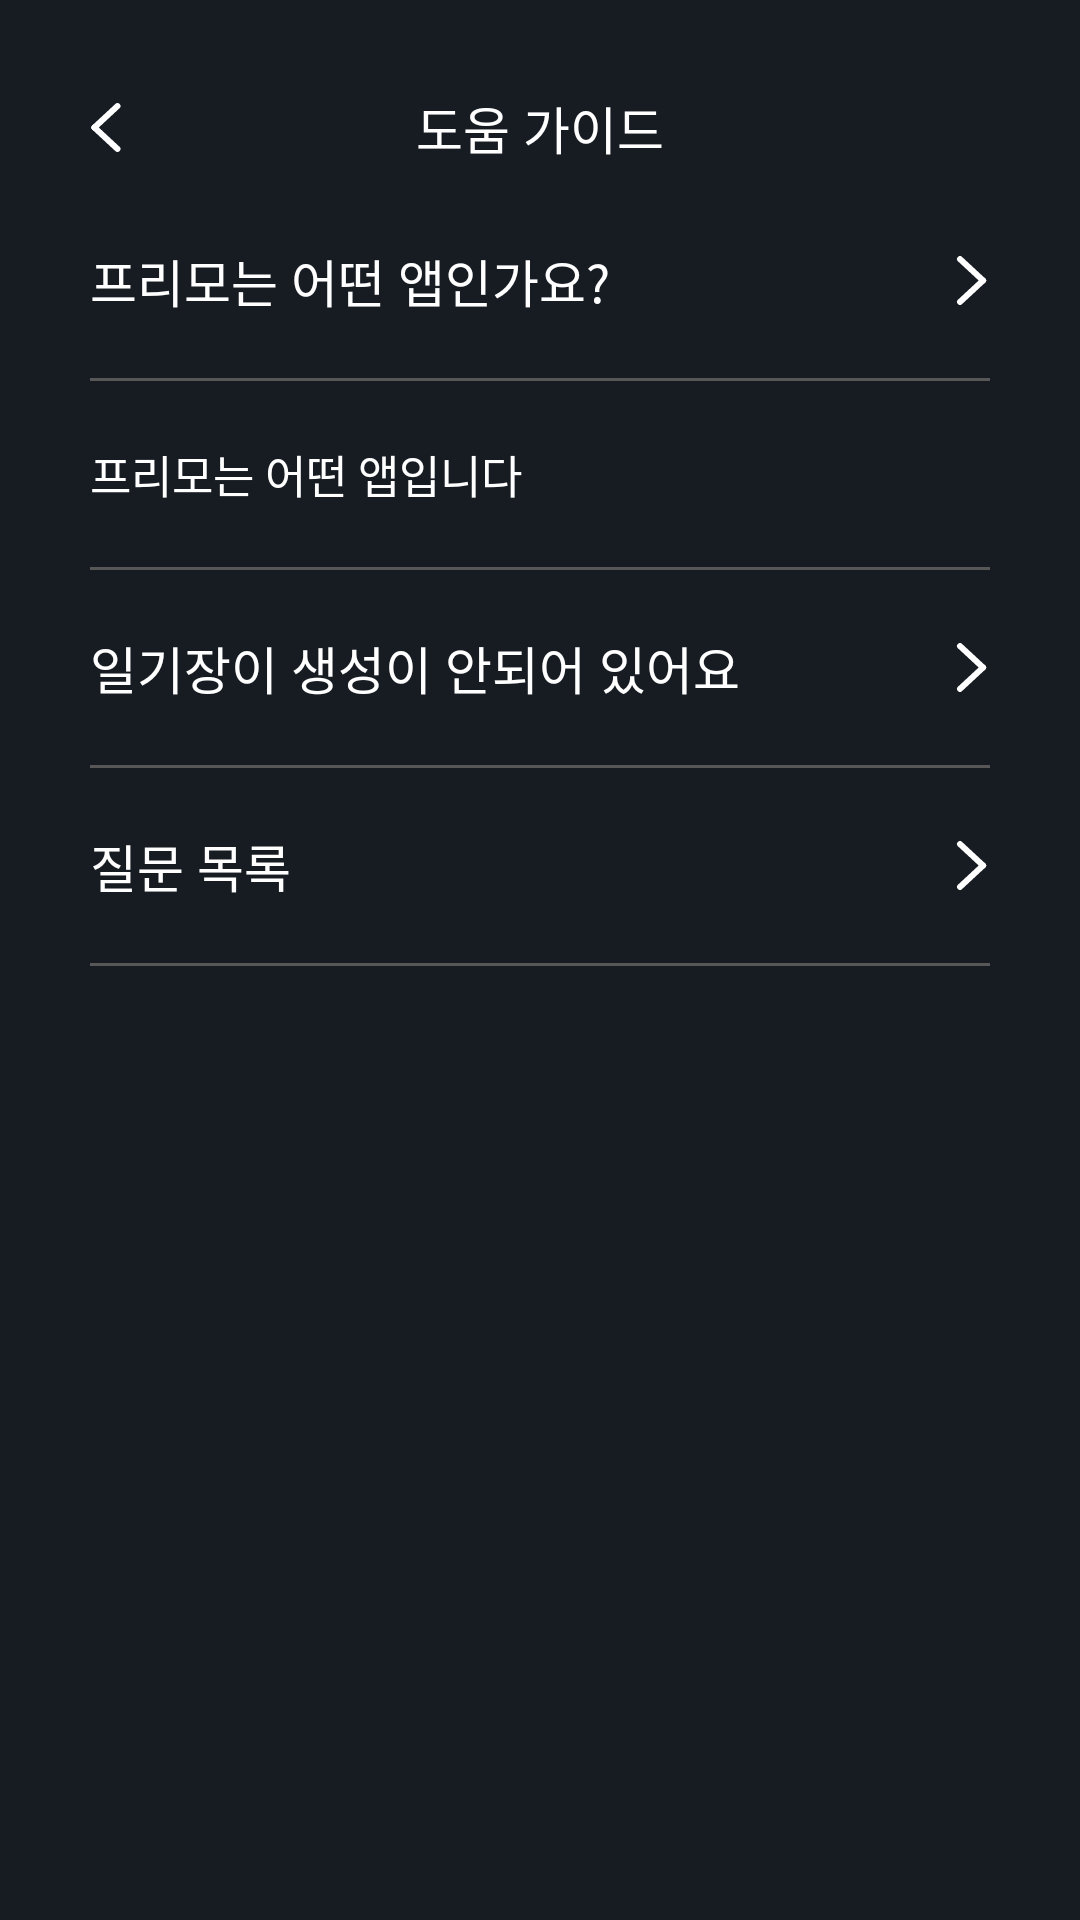

Here is an Android app screen rendered from its layout file. Give the layout XML and the strings, colors and styles it references.
<!-- AndroidManifest.xml: application theme CustomTheme -->
<!-- res/layout/fragment_help.xml -->
<?xml version="1.0" encoding="utf-8"?>
<androidx.constraintlayout.widget.ConstraintLayout xmlns:android="http://schemas.android.com/apk/res/android"
    xmlns:app="http://schemas.android.com/apk/res-auto"
    xmlns:tools="http://schemas.android.com/tools"
    android:layout_width="match_parent"
    android:layout_height="match_parent">

    <ImageView
        android:id="@+id/button_back"
        android:layout_width="wrap_content"
        android:layout_height="wrap_content"
        android:layout_marginStart="30dp"
        android:adjustViewBounds="true"
        app:layout_constraintBottom_toBottomOf="@id/textview_text_help"
        app:layout_constraintStart_toStartOf="parent"
        app:layout_constraintTop_toTopOf="@id/textview_text_help"
        app:srcCompat="@drawable/ic_back" />

    <TextView
        android:id="@+id/textview_text_help"
        android:layout_width="wrap_content"
        android:layout_height="wrap_content"
        android:layout_marginTop="30dp"
        android:text="도움 가이드"
        android:textColor="@color/white"
        android:textSize="17dp"
        app:layout_constraintEnd_toEndOf="parent"
        app:layout_constraintStart_toStartOf="parent"
        app:layout_constraintTop_toTopOf="parent"
        tools:ignore="HardcodedText" />

    <TextView
        android:id="@+id/textview_text_question1"
        android:layout_width="0dp"
        android:layout_height="wrap_content"
        android:layout_marginHorizontal="30dp"
        android:layout_marginTop="30dp"
        android:text="프리모는 어떤 앱인가요?"
        android:textColor="@color/white"
        android:textSize="17dp"
        app:layout_constraintStart_toStartOf="parent"
        app:layout_constraintTop_toBottomOf="@id/button_back"
        tools:ignore="HardcodedText" />

    <ImageView
        android:layout_width="wrap_content"
        android:layout_height="wrap_content"
        android:layout_marginEnd="30dp"
        android:background="@drawable/ic_detail"
        app:layout_constraintBottom_toBottomOf="@id/textview_text_question1"
        app:layout_constraintEnd_toEndOf="parent"
        app:layout_constraintTop_toTopOf="@id/textview_text_question1" />

    <View
        android:id="@+id/boundary1"
        android:layout_width="match_parent"
        android:layout_height="1dp"
        android:layout_marginHorizontal="30dp"
        android:layout_marginTop="20dp"
        android:background="@color/gray6"
        app:layout_constraintEnd_toEndOf="parent"
        app:layout_constraintStart_toStartOf="parent"
        app:layout_constraintTop_toBottomOf="@id/textview_text_question1" />

    <LinearLayout
        android:id="@+id/textview_text_answer1"
        android:layout_width="match_parent"
        android:layout_height="wrap_content"
        android:layout_marginHorizontal="30dp"
        android:layout_marginTop="20dp"
        android:orientation="vertical"
        android:visibility="visible"
        app:layout_constraintTop_toBottomOf="@id/boundary1">

        <TextView
            android:layout_width="wrap_content"
            android:layout_height="wrap_content"
            android:text="프리모는 어떤 앱입니다"
            android:textColor="@color/white"
            android:textSize="15dp"
            tools:ignore="HardcodedText" />

        <View
            android:layout_width="match_parent"
            android:layout_height="1dp"
            android:layout_marginTop="20dp"
            android:background="@color/gray6" />

    </LinearLayout>

    <TextView
        android:id="@+id/textview_text_question2"
        android:layout_width="0dp"
        android:layout_height="wrap_content"
        android:layout_marginHorizontal="30dp"
        android:layout_marginTop="20dp"
        android:text="일기장이 생성이 안되어 있어요"
        android:textColor="@color/white"
        android:textSize="17dp"
        app:layout_constraintStart_toStartOf="parent"
        app:layout_constraintTop_toBottomOf="@id/textview_text_answer1"
        tools:ignore="HardcodedText" />

    <ImageView
        android:layout_width="wrap_content"
        android:layout_height="wrap_content"
        android:layout_marginEnd="30dp"
        android:background="@drawable/ic_detail"
        app:layout_constraintBottom_toBottomOf="@id/textview_text_question2"
        app:layout_constraintEnd_toEndOf="parent"
        app:layout_constraintTop_toTopOf="@id/textview_text_question2" />

    <View
        android:id="@+id/boundary2"
        android:layout_width="match_parent"
        android:layout_height="1dp"
        android:layout_marginHorizontal="30dp"
        android:layout_marginTop="20dp"
        android:background="@color/gray6"
        app:layout_constraintEnd_toEndOf="parent"
        app:layout_constraintStart_toStartOf="parent"
        app:layout_constraintTop_toBottomOf="@id/textview_text_question2" />

    <LinearLayout
        android:id="@+id/textview_text_answer2"
        android:layout_width="match_parent"
        android:layout_height="wrap_content"
        android:layout_marginHorizontal="30dp"
        android:layout_marginTop="20dp"
        android:orientation="vertical"
        android:visibility="gone"
        app:layout_constraintTop_toBottomOf="@id/boundary2">

        <TextView
            android:layout_width="wrap_content"
            android:layout_height="wrap_content"
            android:text="일기장은 새벽 3시에 생성됩니다."
            android:textColor="@color/white"
            android:textSize="15dp"
            tools:ignore="HardcodedText" />

        <View
            android:layout_width="match_parent"
            android:layout_height="1dp"
            android:layout_marginTop="20dp"
            android:background="@color/gray6" />

    </LinearLayout>

    <TextView
        android:id="@+id/textview_text_question3"
        android:layout_width="0dp"
        android:layout_height="wrap_content"
        android:layout_marginHorizontal="30dp"
        android:layout_marginTop="20dp"
        android:text="질문 목록"
        android:textColor="@color/white"
        android:textSize="17dp"
        app:layout_constraintStart_toStartOf="parent"
        app:layout_constraintTop_toBottomOf="@id/textview_text_answer2"
        tools:ignore="HardcodedText" />

    <ImageView
        android:layout_width="wrap_content"
        android:layout_height="wrap_content"
        android:layout_marginEnd="30dp"
        android:background="@drawable/ic_detail"
        app:layout_constraintBottom_toBottomOf="@id/textview_text_question3"
        app:layout_constraintEnd_toEndOf="parent"
        app:layout_constraintTop_toTopOf="@id/textview_text_question3" />

    <View
        android:id="@+id/boundary3"
        android:layout_width="match_parent"
        android:layout_height="1dp"
        android:layout_marginHorizontal="30dp"
        android:layout_marginTop="20dp"
        android:background="@color/gray6"
        app:layout_constraintEnd_toEndOf="parent"
        app:layout_constraintStart_toStartOf="parent"
        app:layout_constraintTop_toBottomOf="@id/textview_text_question3" />


</androidx.constraintlayout.widget.ConstraintLayout>
<!-- resources referenced by this layout -->
<resources>
  <color name="gray6">#575757</color>
  <color name="white">#FFFFFFFF</color>
  <!-- drawable ic_back (drawable) -->
  <vector xmlns:android="http://schemas.android.com/apk/res/android"
      android:width="11dp"
      android:height="17dp"
      android:viewportWidth="11"
      android:viewportHeight="17">
    <path
        android:pathData="M9.154,1.361L1.466,8.5"
        android:strokeWidth="2"
        android:fillColor="#00000000"
        android:strokeColor="#ffffff"
        android:strokeLineCap="round"/>
    <path
        android:pathData="M9.154,15.639L1.466,8.5"
        android:strokeWidth="2"
        android:fillColor="#00000000"
        android:strokeColor="#ffffff"
        android:strokeLineCap="round"/>
  </vector>
  <!-- drawable ic_detail (drawable) -->
  <vector xmlns:android="http://schemas.android.com/apk/res/android"
      android:width="12dp"
      android:height="17dp"
      android:viewportWidth="12"
      android:viewportHeight="17">
    <path
        android:pathData="M2,15.639L9.688,8.5"
        android:strokeWidth="2"
        android:fillColor="#00000000"
        android:strokeColor="#ffffff"
        android:strokeLineCap="round"/>
    <path
        android:pathData="M2,1.361L9.688,8.5"
        android:strokeWidth="2"
        android:fillColor="#00000000"
        android:strokeColor="#ffffff"
        android:strokeLineCap="round"/>
  </vector>
  <style name="CustomTheme" parent="Theme.AppCompat.NoActionBar">
          <item name="android:windowBackground">@color/backgroud</item>
      </style>
  <color name="backgroud">#171C23</color>
</resources>
